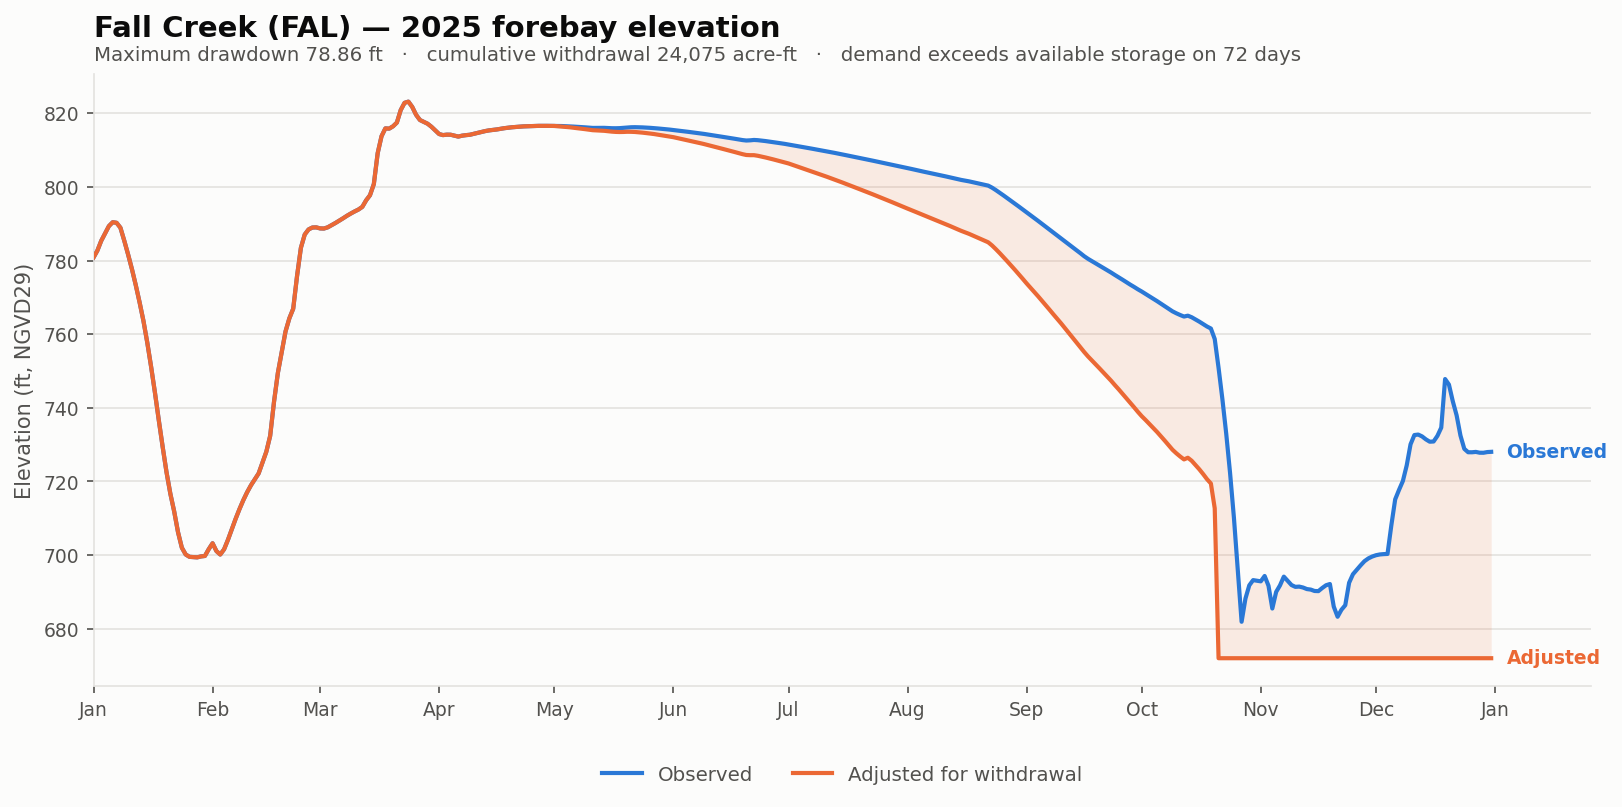

Values plotted in this chart, from the file beside it:
date, elev_observed_ft, elev_adjusted_ft, storage_observed_af, storage_adjusted_af, demand_cfs, cumulative_withdrawal_af, elev_change_ft, at_rating_floor
2025-01-01, 780.8, 780.8, 47226, 47226, 0.0, 0.0, 0.0, False
2025-01-02, 782.7, 782.7, 49141, 49141, 0.0, 0.0, 0.0, False
2025-01-03, 785.4, 785.4, 51956, 51956, 0.0, 0.0, 0.0, False
2025-01-04, 787.4, 787.4, 54170, 54170, 0.0, 0.0, 0.0, False
2025-01-05, 789.4, 789.4, 56410, 56410, 0.0, 0.0, 0.0, False
2025-01-06, 790.4, 790.4, 57622, 57622, 0.0, 0.0, 0.0, False
2025-01-07, 790.2, 790.2, 57436, 57436, 0.0, 0.0, 0.0, False
2025-01-08, 788.9, 788.9, 55907, 55907, 0.0, 0.0, 0.0, False
2025-01-09, 785.4, 785.4, 51999, 51999, 0.0, 0.0, 0.0, False
2025-01-10, 781.6, 781.6, 48059, 48059, 0.0, 0.0, 0.0, False
2025-01-11, 777.7, 777.7, 44103, 44103, 0.0, 0.0, 0.0, False
2025-01-12, 773.3, 773.3, 40023, 40023, 0.0, 0.0, 0.0, False
2025-01-13, 768.6, 768.6, 35883, 35883, 0.0, 0.0, 0.0, False
2025-01-14, 763.6, 763.6, 31729, 31729, 0.0, 0.0, 0.0, False
2025-01-15, 757.7, 757.7, 27197, 27197, 0.0, 0.0, 0.0, False
2025-01-16, 751.1, 751.1, 22579, 22579, 0.0, 0.0, 0.0, False
2025-01-17, 744.1, 744.1, 18088, 18088, 0.0, 0.0, 0.0, False
2025-01-18, 736.6, 736.6, 13776, 13776, 0.0, 0.0, 0.0, False
2025-01-19, 729.4, 729.4, 10152, 10152, 0.0, 0.0, 0.0, False
2025-01-20, 722.5, 722.5, 7207, 7207, 0.0, 0.0, 0.0, False
2025-01-21, 716.7, 716.7, 5092, 5092, 0.0, 0.0, 0.0, False
2025-01-22, 711.9, 711.9, 3638, 3638, 0.0, 0.0, 0.0, False
2025-01-23, 706.2, 706.2, 2281, 2281, 0.0, 0.0, 0.0, False
2025-01-24, 702, 702, 1480, 1480, 0.0, 0.0, 0.0, False
2025-01-25, 700.2, 700.2, 1182, 1182, 0.0, 0.0, 0.0, False
2025-01-26, 699.5, 699.5, 1088, 1088, 0.0, 0.0, 0.0, False
2025-01-27, 699.5, 699.5, 1079, 1079, 0.0, 0.0, 0.0, False
2025-01-28, 699.4, 699.4, 1067, 1067, 0.0, 0.0, 0.0, False
2025-01-29, 699.6, 699.6, 1105, 1105, 0.0, 0.0, 0.0, False
2025-01-30, 699.8, 699.8, 1123, 1123, 0.0, 0.0, 0.0, False
2025-01-31, 701.6, 701.6, 1412, 1412, 0.0, 0.0, 0.0, False
2025-02-01, 703.2, 703.2, 1695, 1695, 0.0, 0.0, 0.0, False
2025-02-02, 701.1, 701.1, 1328, 1328, 0.0, 0.0, 0.0, False
2025-02-03, 700.2, 700.2, 1181, 1181, 0.0, 0.0, 0.0, False
2025-02-04, 701.6, 701.6, 1407, 1407, 0.0, 0.0, 0.0, False
2025-02-05, 704.1, 704.1, 1866, 1866, 0.0, 0.0, 0.0, False
2025-02-06, 707, 707, 2441, 2441, 0.0, 0.0, 0.0, False
2025-02-07, 709.8, 709.8, 3106, 3106, 0.0, 0.0, 0.0, False
2025-02-08, 712.5, 712.5, 3808, 3808, 0.0, 0.0, 0.0, False
2025-02-09, 714.9, 714.9, 4525, 4525, 0.0, 0.0, 0.0, False
2025-02-10, 717.1, 717.1, 5217, 5217, 0.0, 0.0, 0.0, False
2025-02-11, 719, 719, 5863, 5863, 0.0, 0.0, 0.0, False
2025-02-12, 720.6, 720.6, 6456, 6456, 0.0, 0.0, 0.0, False
2025-02-13, 722.2, 722.2, 7069, 7069, 0.0, 0.0, 0.0, False
2025-02-14, 725.1, 725.1, 8258, 8258, 0.0, 0.0, 0.0, False
2025-02-15, 728.1, 728.1, 9541, 9541, 0.0, 0.0, 0.0, False
2025-02-16, 732.4, 732.4, 11594, 11594, 0.0, 0.0, 0.0, False
2025-02-17, 741.6, 741.6, 16630, 16630, 0.0, 0.0, 0.0, False
2025-02-18, 749.4, 749.4, 21477, 21477, 0.0, 0.0, 0.0, False
2025-02-19, 755, 755, 25279, 25279, 0.0, 0.0, 0.0, False
2025-02-20, 760.7, 760.7, 29494, 29494, 0.0, 0.0, 0.0, False
2025-02-21, 764.3, 764.3, 32315, 32315, 0.0, 0.0, 0.0, False
2025-02-22, 766.9, 766.9, 34446, 34446, 0.0, 0.0, 0.0, False
2025-02-23, 775.8, 775.8, 42312, 42312, 0.0, 0.0, 0.0, False
2025-02-24, 783.4, 783.4, 49914, 49914, 0.0, 0.0, 0.0, False
2025-02-25, 787.1, 787.1, 53825, 53825, 0.0, 0.0, 0.0, False
2025-02-26, 788.5, 788.5, 55373, 55373, 0.0, 0.0, 0.0, False
2025-02-27, 789, 789, 55964, 55964, 0.0, 0.0, 0.0, False
2025-02-28, 789, 789, 56010, 56010, 0.0, 0.0, 0.0, False
2025-03-01, 788.7, 788.7, 55691, 55691, 0.0, 0.0, 0.0, False
... 305 more rows
